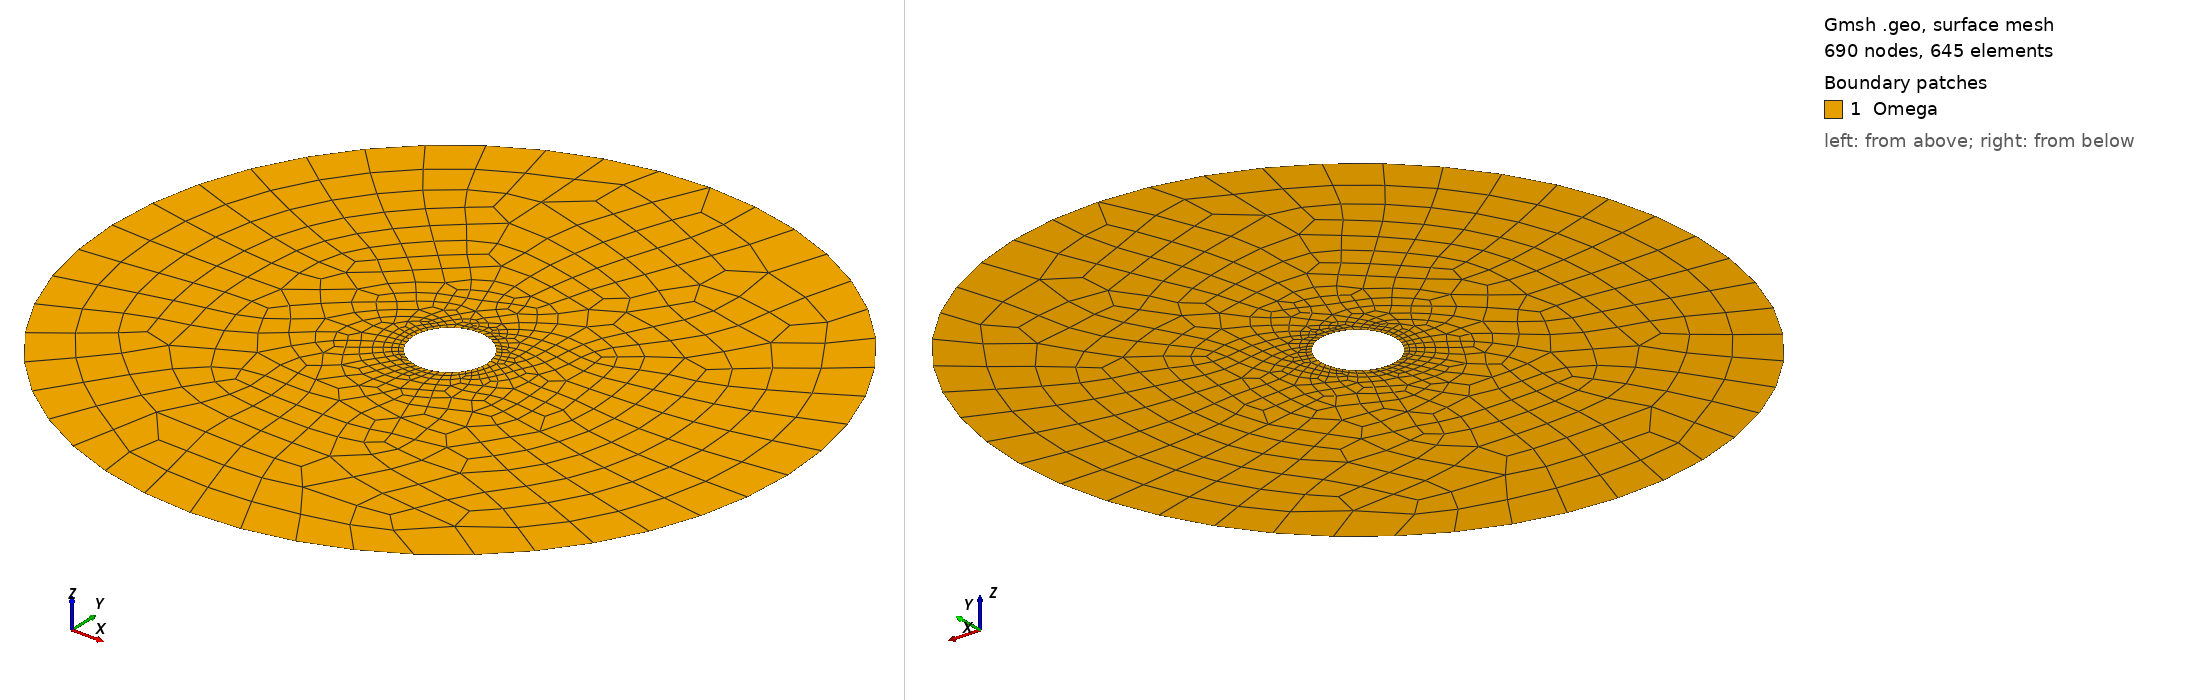

Gmsh geometry script, surface-meshed: 690 nodes, 645 surface elements. Boundary patches (legend numbers): 1 Omega. Left view from above one corner, right view from below the opposite corner. Legend entries are the model's physical surfaces. The drawing asked Gmsh for element sizes between 1% and 20% of the model's largest extent; the script's own settings can give other sizes.

=== Wellbore_Cricular_2D.geo (drawn) ===

////////////////////////////////////////////////////////////////
// 2D wellbore with circular region
// Created 28/05/2018 by Manouchehr Sanei and Omar Duran
// Labmec, State University of Campinas, Brazil
////////////////////////////////////////////////////////////////

IsquadQ = 1;
 
Mesh.ElementOrder = 1;
Mesh.SecondOrderLinear = 0;

wr = 0.10795;
fr = 1.0;

nt = 12;
//nr = 10;


// center point
pc = newp; Point(pc) = {0,0,0};

// internal circle
pi_1 = newp; Point(pi_1) = {wr,0,0};
pi_2 = newp; Point(pi_2) = {0,wr,0};
pi_3 = newp; Point(pi_3) = {-wr,0,0};
pi_4 = newp; Point(pi_4) = {0,-wr,0};

li_1 = newl; Circle(li_1) = {pi_1,pc,pi_2};
li_2 = newl; Circle(li_2) = {pi_2,pc,pi_3};
li_3 = newl; Circle(li_3) = {pi_3,pc,pi_4};
li_4 = newl; Circle(li_4) = {pi_4,pc,pi_1};

i_circle[] = {li_1,li_2,li_3,li_4};

// external circle
pe_1 = newp; Point(pe_1) = {fr,0,0};
pe_2 = newp; Point(pe_2) = {0,fr,0};
pe_3 = newp; Point(pe_3) = {-fr,0,0};
pe_4 = newp; Point(pe_4) = {0,-fr,0};

le_1 = newl; Circle(le_1) = {pe_1,pc,pe_2};
le_2 = newl; Circle(le_2) = {pe_2,pc,pe_3};
le_3 = newl; Circle(le_3) = {pe_3,pc,pe_4};
le_4 = newl; Circle(le_4) = {pe_4,pc,pe_1};

e_circle[] = {le_1,le_2,le_3,le_4};

// Auxiliary geometrical entities
//lr1 = newl; Line(lr1) = {pi_1,pe_1};
//lr2 = newl; Line(lr2) = {pi_2,pe_2};
//lr3 = newl; Line(lr3) = {pi_3,pe_3};
//lr4 = newl; Line(lr4) = {pi_4,pe_4};

//radial_lines[] = {lr1,lr2,lr3,lr4};
//Transfinite Line {radial_lines[]} = nr;

azimuthal_lines[] = {i_circle[],e_circle[]};
Transfinite Line {azimuthal_lines[]} = nt;


lli_1 = newll; Line Loop(lli_1) = {i_circle[]};
lle_1 = newll; Line Loop(lle_1) = {e_circle[]};

s1 = news; Plane Surface(s1) = {lli_1,lle_1};

fixed_y_points[]={pe_1,pe_3};
fixed_x_points[]={pe_2,pe_4};

Point{fixed_y_points[],fixed_x_points[]} In Surface{s1};

 If(IsquadQ)
  Recombine Surface {s1};
 EndIf

Physical Surface("Omega") = {s1};
Physical Line("bc_wellbore") = {i_circle[]};  
Physical Line("bc_farfield") = {e_circle[]};  
Physical Point("fixed_x") = {fixed_x_points[]};
Physical Point("fixed_y") = {fixed_y_points[]};


Coherence Mesh;
